Dataset: nn_images (GitHub, iceberg-project/Seals). Classes: crabeater, emperor, pack ice, pack-ice, weddell.

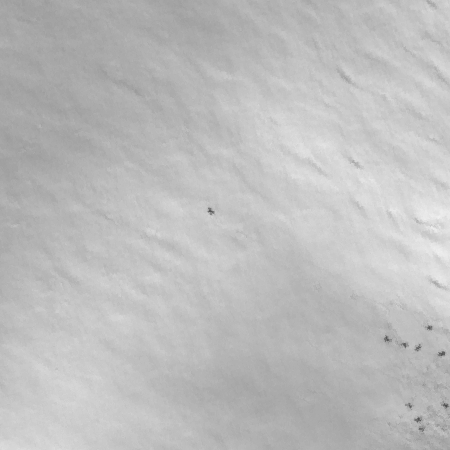
Label: weddell

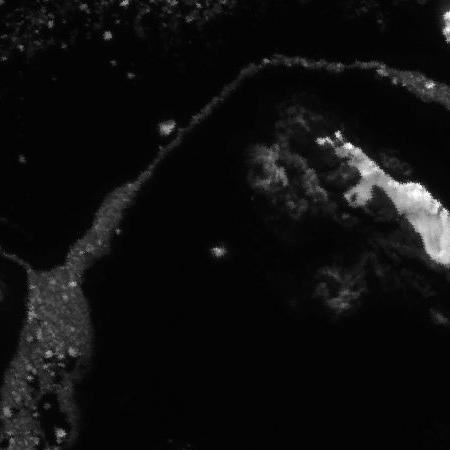
Label: pack ice

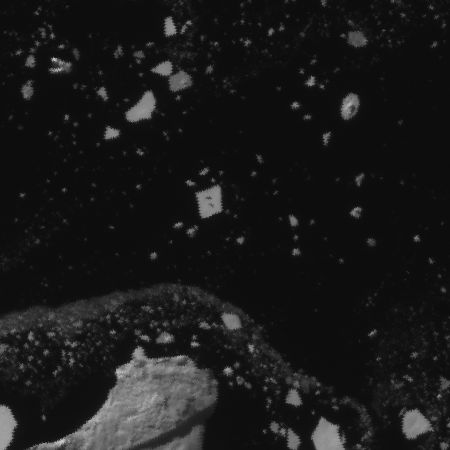
Label: crabeater

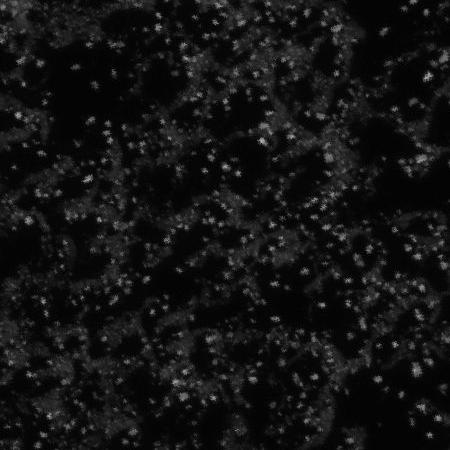
Label: pack ice

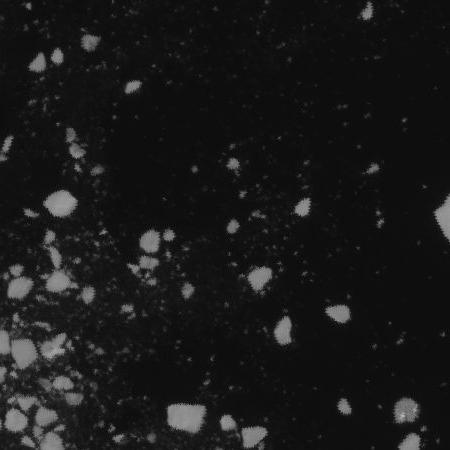
Label: pack-ice

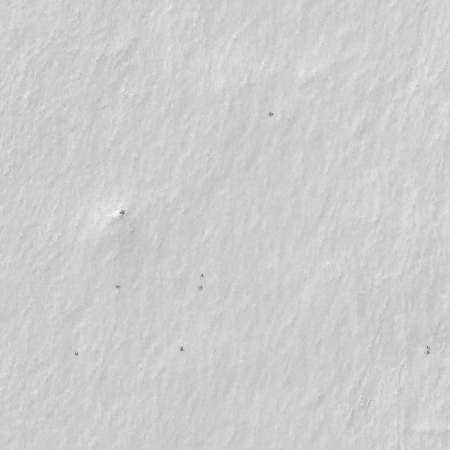
Label: emperor
